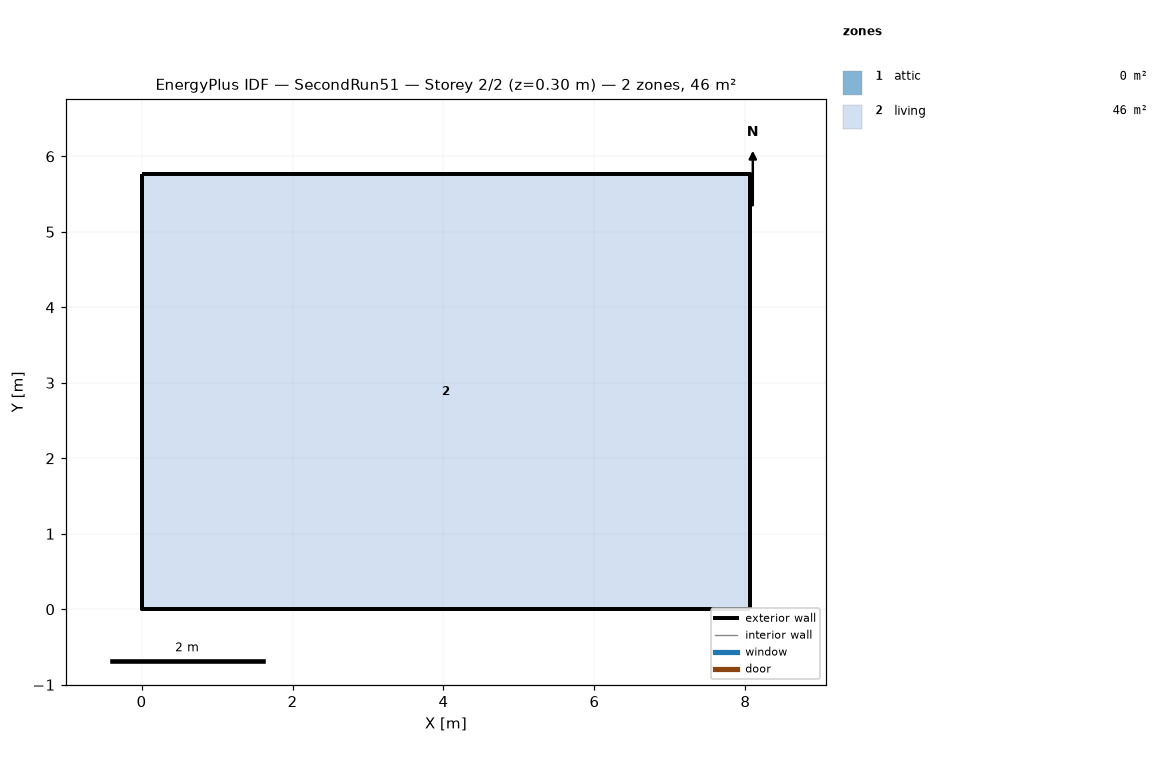
=== STOREY PLAN SPEC (per zone: floor XY polygon, exterior-wall plan segments, windows/doors) ===
zone 1: attic  (0.0 m²)
  exterior wall: (8.06, 0.00) – (8.06, 5.76) – (8.06, 2.88)  [8.6 m]
  exterior wall: (0.00, 5.76) – (0.00, 0.00) – (0.00, 2.88)  [8.6 m]
zone 2: living  (46.5 m²)
  floor: (0.00, 0.00) (0.00, 5.76) (8.06, 5.76) (8.06, 0.00)
  exterior wall: (0.00, 0.00) – (8.06, 0.00)  [8.1 m]
  exterior wall: (8.06, 0.00) – (8.06, 5.76)  [5.8 m]
  exterior wall: (8.06, 5.76) – (0.00, 5.76)  [8.1 m]
  exterior wall: (0.00, 5.76) – (0.00, 0.00)  [5.8 m]

=== DERIVED (storey summary) ===
Building: SecondRun51
Storey: 2 of 2  (floor level z = 0.30 m)
Storey gross floor area: 46.5 m²
Zones on this storey: 2
  - attic: floor 0.0 m²; exterior wall 17.3 m (7.9 m²); WWR 0.0%
  - living: floor 46.5 m²; exterior wall 27.6 m (67.4 m²); WWR 0.0%
Zone adjacency: (none detected)